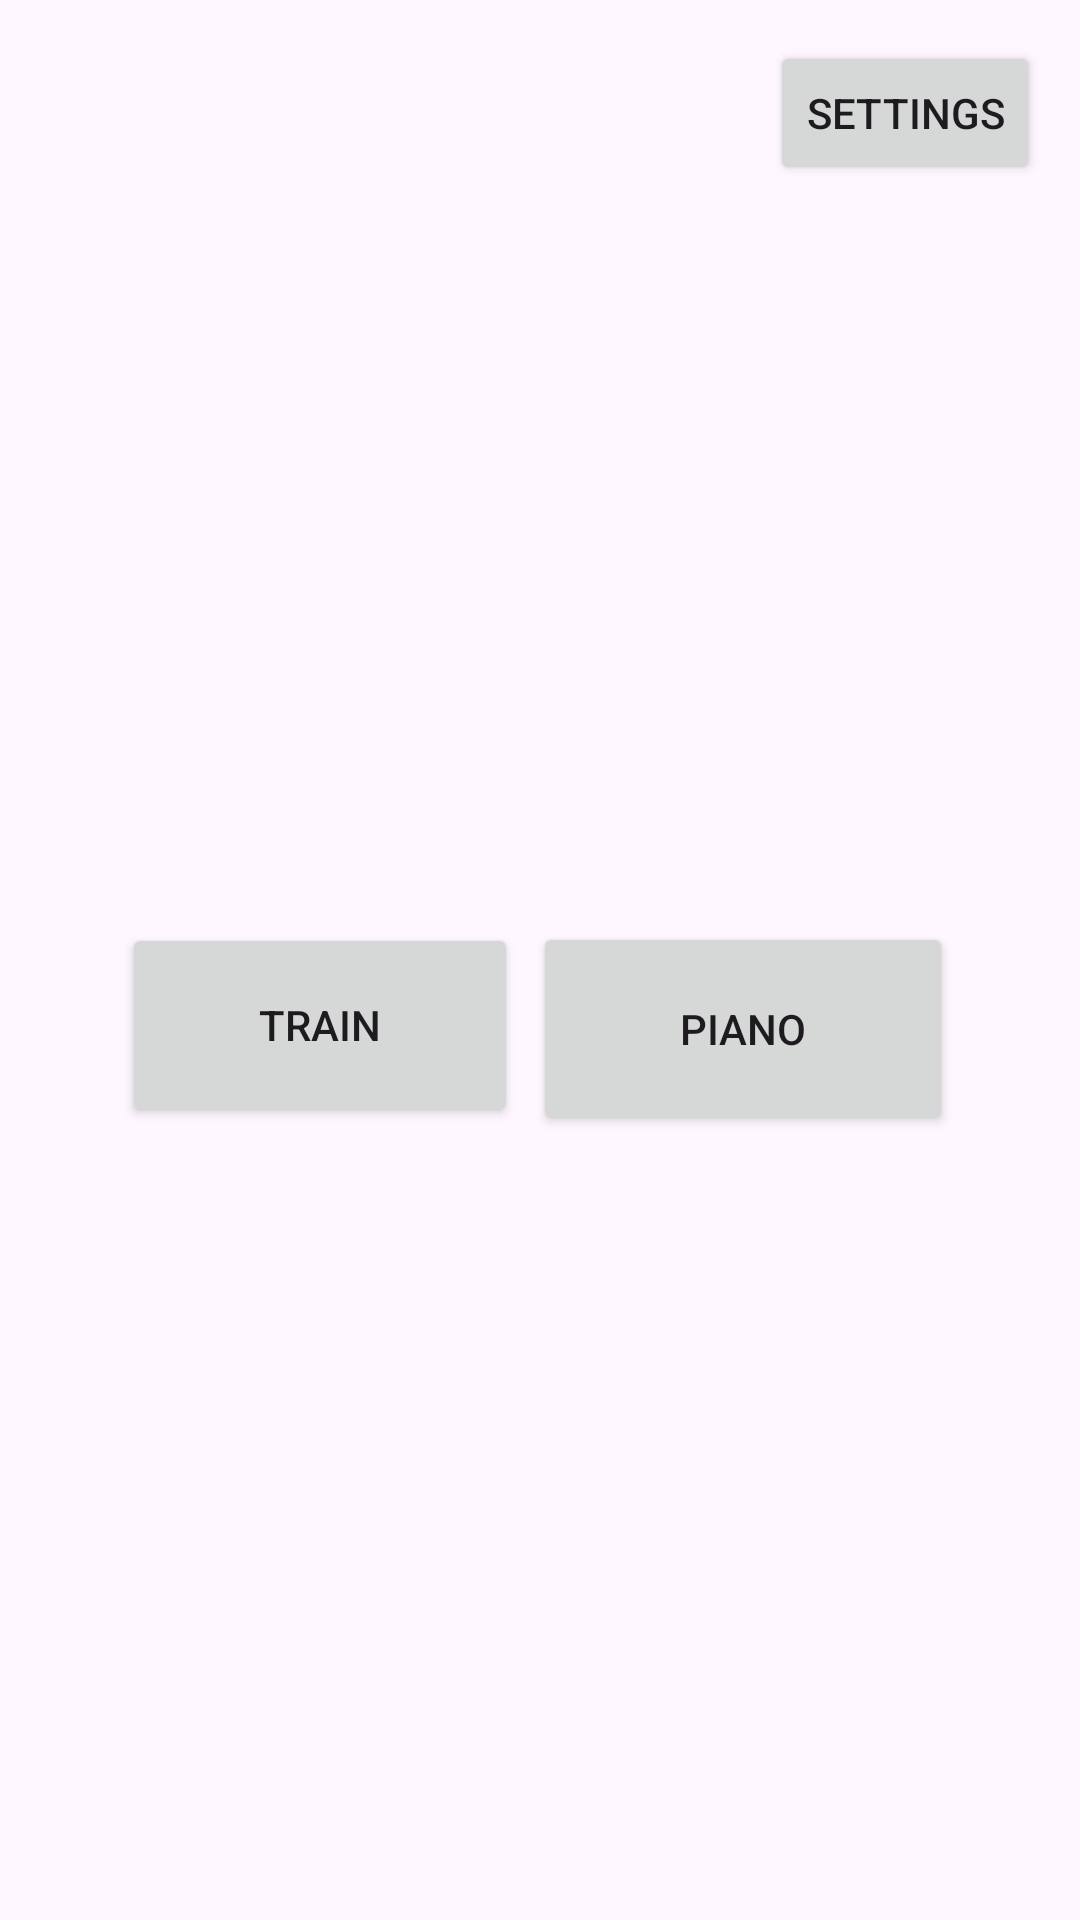

Reconstruct the res/layout file that produces this screen, plus the resources it refers to.
<!-- AndroidManifest.xml: application theme Theme.Earrainer -->
<!-- res/layout/activity_main.xml -->
<?xml version="1.0" encoding="utf-8"?>
<androidx.constraintlayout.widget.ConstraintLayout xmlns:android="http://schemas.android.com/apk/res/android"
    xmlns:app="http://schemas.android.com/apk/res-auto"
    xmlns:tools="http://schemas.android.com/tools"
    android:layout_width="match_parent"
    android:layout_height="match_parent"
    tools:context=".MainActivity">

    <Button
        android:id="@+id/settingsBtn"
        android:layout_width="wrap_content"
        android:layout_height="wrap_content"
        android:text="Settings"
        app:layout_constraintBottom_toBottomOf="parent"
        app:layout_constraintEnd_toEndOf="parent"
        app:layout_constraintHorizontal_bias="0.95"
        app:layout_constraintStart_toStartOf="parent"
        app:layout_constraintTop_toTopOf="parent"
        app:layout_constraintVertical_bias="0.023" />

    <Button
        android:id="@+id/trainingBtn"
        android:layout_width="132dp"
        android:layout_height="68dp"
        android:text="Train"
        app:layout_constraintBottom_toBottomOf="parent"
        app:layout_constraintEnd_toEndOf="parent"
        app:layout_constraintHorizontal_bias="0.179"
        app:layout_constraintStart_toStartOf="parent"
        app:layout_constraintTop_toTopOf="parent"
        app:layout_constraintVertical_bias="0.538" />

    <Button
        android:id="@+id/pianoBtn"
        android:layout_width="140dp"
        android:layout_height="71dp"
        android:text="Piano"
        app:layout_constraintBottom_toBottomOf="parent"
        app:layout_constraintEnd_toEndOf="parent"
        app:layout_constraintHorizontal_bias="0.808"
        app:layout_constraintStart_toStartOf="parent"
        app:layout_constraintTop_toTopOf="parent"
        app:layout_constraintVertical_bias="0.54" />
</androidx.constraintlayout.widget.ConstraintLayout>
<!-- resources referenced by this layout -->
<resources>
  <style name="Theme.Earrainer" parent="Base.Theme.Earrainer" />
  <style name="Base.Theme.Earrainer" parent="Theme.Material3.DayNight.NoActionBar">
          
          
      </style>
</resources>
